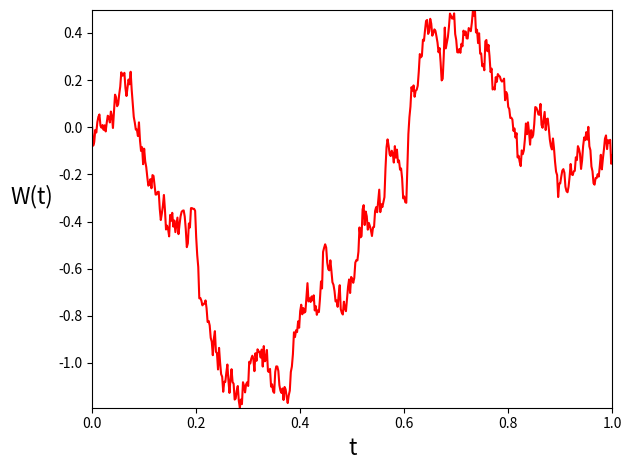

Python code for this plot:
#BPATH2  Brownian path simulation: vectorized
import numpy as np
import matplotlib.pyplot as plt

np.random.seed(100) # set the seed of random
T=1 # set plot length
N=500 # number of steps
dt=T/N # step size

dW = np.sqrt(dt) * np.random.standard_normal(N) # brownian increments
W = np.cumsum(dW) # each brownian step is the sum of brownian increments before it

plt.plot(np.arange(0, T + dt, dt), np.concatenate((np.array([0]), W)), 'r-') # plot W against t
plt.xlabel('t', fontsize=16)
plt.ylabel('W(t)', fontsize=16, rotation=0, horizontalalignment='right')
plt.tight_layout()
plt.margins(0)
plt.show()